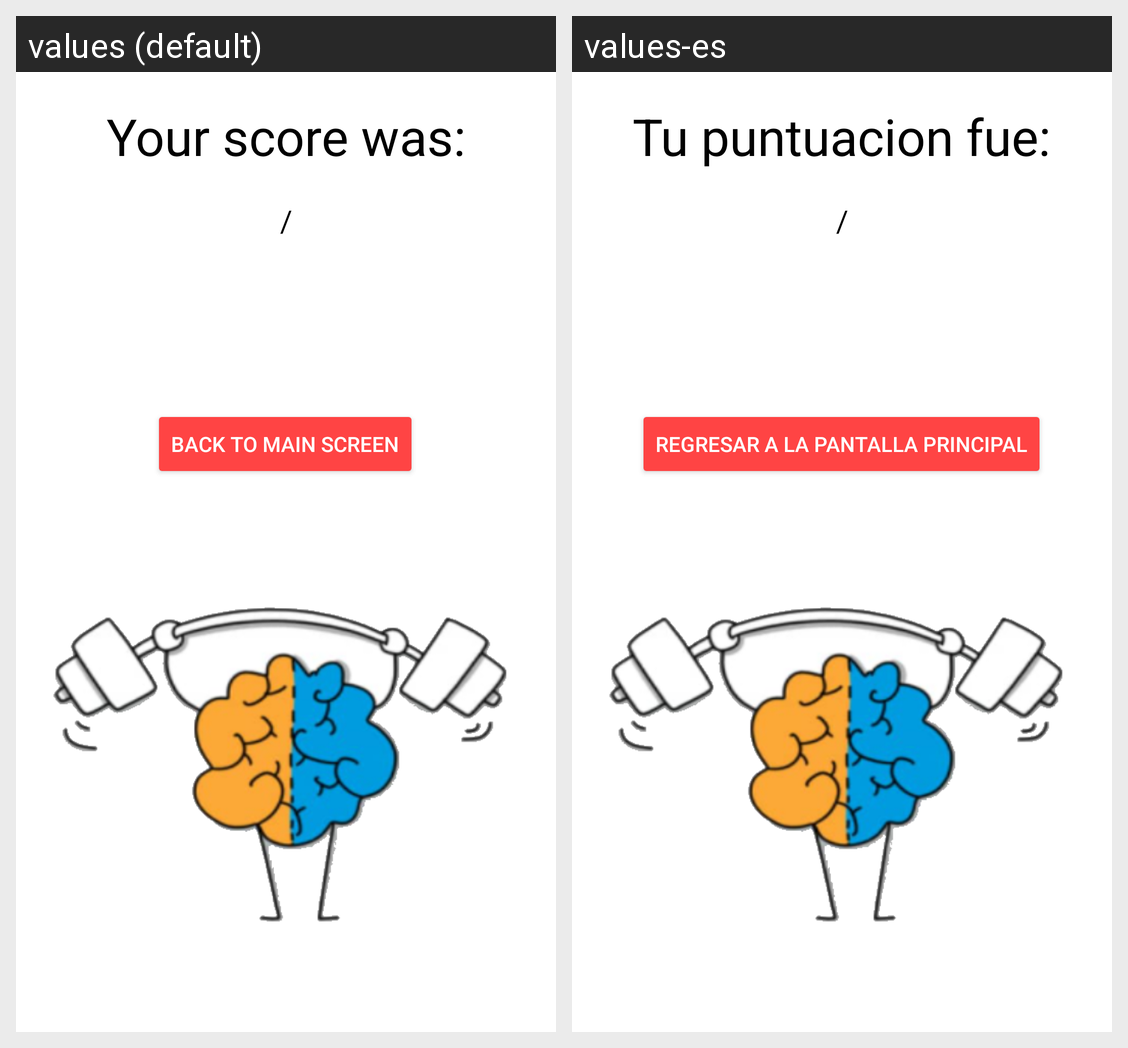

This grid shows one Android layout under two languages. Give, for every string resource on the screen, its name, the default text and each shown locale's text.
Android screen res/layout/activity_final_score.xml rendered under 2 locales, left to right: values (default), values-es. Device: Nexus 5 (rendered at 1080×1920; each locale shown at half size, 540×960, under a caption strip naming it); theme Theme.FunSpeak.
Strings drawn on this screen, with the default value and each locale's value (text and hints the layout hard-codes, and strings that could not be matched under every locale, appear in the picture but are not listed):

final_score
  values: Your score was:
  values-es: Tu puntuacion fue:

back_to_main
  values: Back to main screen
  values-es: Regresar a la pantalla principal
